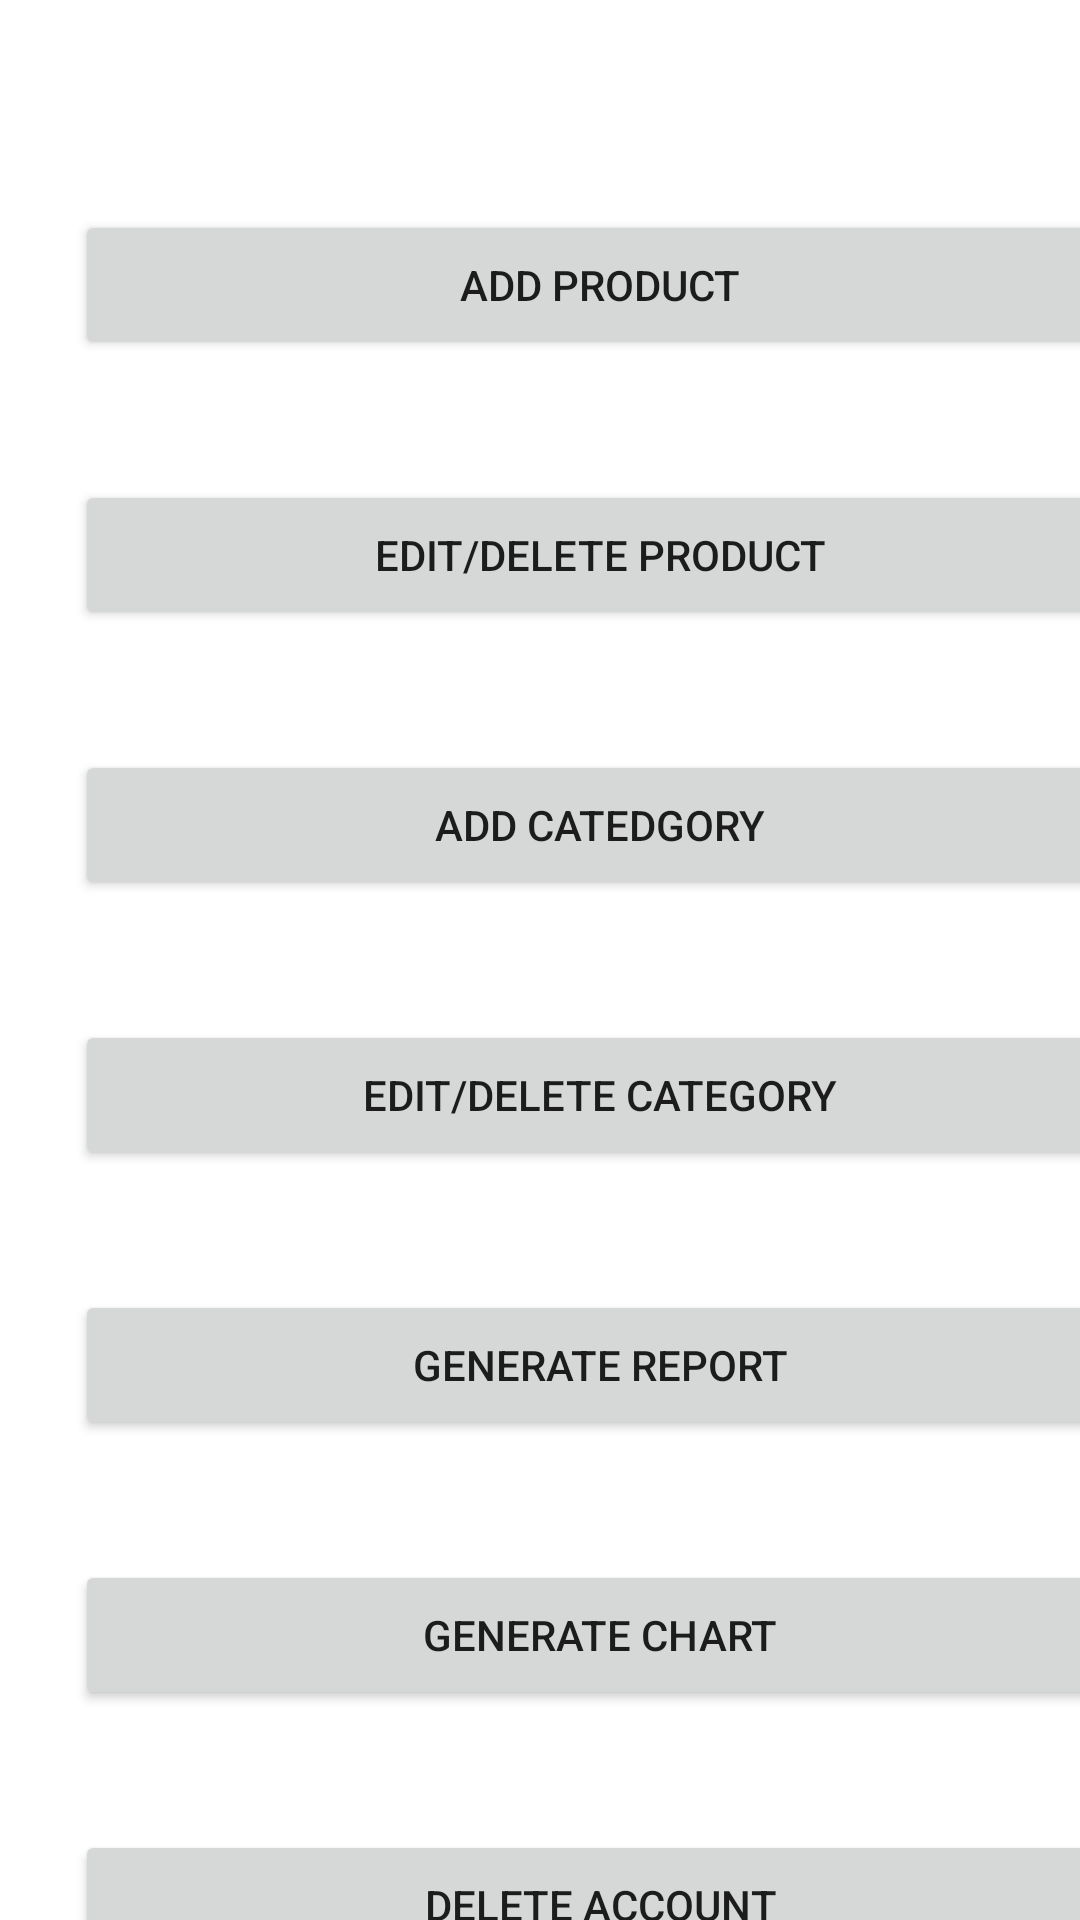

Android layout source for this screen:
<!-- AndroidManifest.xml: application theme Theme.MyApplication -->
<!-- res/layout/activity_admin.xml -->
<?xml version="1.0" encoding="utf-8"?>
<androidx.constraintlayout.widget.ConstraintLayout xmlns:android="http://schemas.android.com/apk/res/android"
    xmlns:app="http://schemas.android.com/apk/res-auto"
    xmlns:tools="http://schemas.android.com/tools"
    android:layout_width="match_parent"
    android:layout_height="match_parent"
    tools:context=".Activities.AdminActivity">

    <Button
        android:id="@+id/add_prod_btn"
        android:layout_width="350dp"
        android:layout_height="50dp"
        android:layout_marginStart="25dp"
        android:layout_marginLeft="25dp"
        android:layout_marginTop="70dp"
        android:text="Add product"
        app:layout_constraintStart_toStartOf="parent"
        app:layout_constraintTop_toTopOf="parent" />

    <Button
        android:id="@+id/edit_delete_btn"
        android:layout_width="350dp"
        android:layout_height="50dp"
        android:layout_marginStart="25dp"
        android:layout_marginLeft="25dp"
        android:layout_marginTop="40dp"
        android:text="Edit/Delete product"
        app:layout_constraintStart_toStartOf="parent"
        app:layout_constraintTop_toBottomOf="@+id/add_prod_btn" />

    <Button
        android:id="@+id/add_cat_btn"
        android:layout_width="350dp"
        android:layout_height="50dp"
        android:layout_marginStart="25dp"
        android:layout_marginLeft="25dp"
        android:layout_marginTop="40dp"
        android:text="Add Catedgory"
        app:layout_constraintStart_toStartOf="parent"
        app:layout_constraintTop_toBottomOf="@+id/edit_delete_btn" />

    <Button
        android:id="@+id/delete_cat_btn"
        android:layout_width="350dp"
        android:layout_height="50dp"
        android:layout_marginStart="25dp"
        android:layout_marginLeft="25dp"
        android:layout_marginTop="40dp"
        android:text="edit/Delete Category"
        app:layout_constraintStart_toStartOf="parent"
        app:layout_constraintTop_toBottomOf="@+id/add_cat_btn" />

    <Button
        android:id="@+id/report_btn"
        android:layout_width="350dp"
        android:layout_height="50dp"
        android:layout_marginStart="25dp"
        android:layout_marginLeft="25dp"
        android:layout_marginTop="40dp"
        android:text="generate Report"
        app:layout_constraintStart_toStartOf="parent"
        app:layout_constraintTop_toBottomOf="@+id/delete_cat_btn" />

    <Button
        android:id="@+id/chart_button"
        android:layout_width="350dp"
        android:layout_height="50dp"
        android:layout_marginStart="25dp"
        android:layout_marginLeft="25dp"
        android:layout_marginTop="40dp"
        android:text="generate Chart"
        app:layout_constraintStart_toStartOf="parent"
        app:layout_constraintTop_toBottomOf="@+id/report_btn" />

    <Button
        android:id="@+id/delete_acccount_button"
        android:layout_width="350dp"
        android:layout_height="50dp"
        android:layout_marginStart="25dp"
        android:layout_marginLeft="25dp"
        android:layout_marginTop="40dp"
        android:text="Delete Account"
        app:layout_constraintStart_toStartOf="parent"
        app:layout_constraintTop_toBottomOf="@+id/chart_button" />
</androidx.constraintlayout.widget.ConstraintLayout>
<!-- resources referenced by this layout -->
<resources>
  <style name="Theme.MyApplication" parent="Theme.MaterialComponents.DayNight">
          
          <item name="colorPrimary">#E44876A3</item>
          <item name="colorPrimaryVariant">#E44876A3</item>
          <item name="colorOnPrimary">@color/white</item>
          
          <item name="colorSecondary">@color/teal_200</item>
          <item name="colorSecondaryVariant">@color/teal_700</item>
          <item name="colorOnSecondary">@color/white</item>
          
          <item name="android:statusBarColor" tools:targetApi="l">?attr/colorPrimaryVariant</item>
          
      </style>
  <!-- not gathered from this repository: default colours our renderer supplied (Android Studio template values) -->
  <color name="teal_200">#FF03DAC5</color>
  <color name="teal_700">#FF018786</color>
  <color name="white">#FFFFFFFF</color>
</resources>
